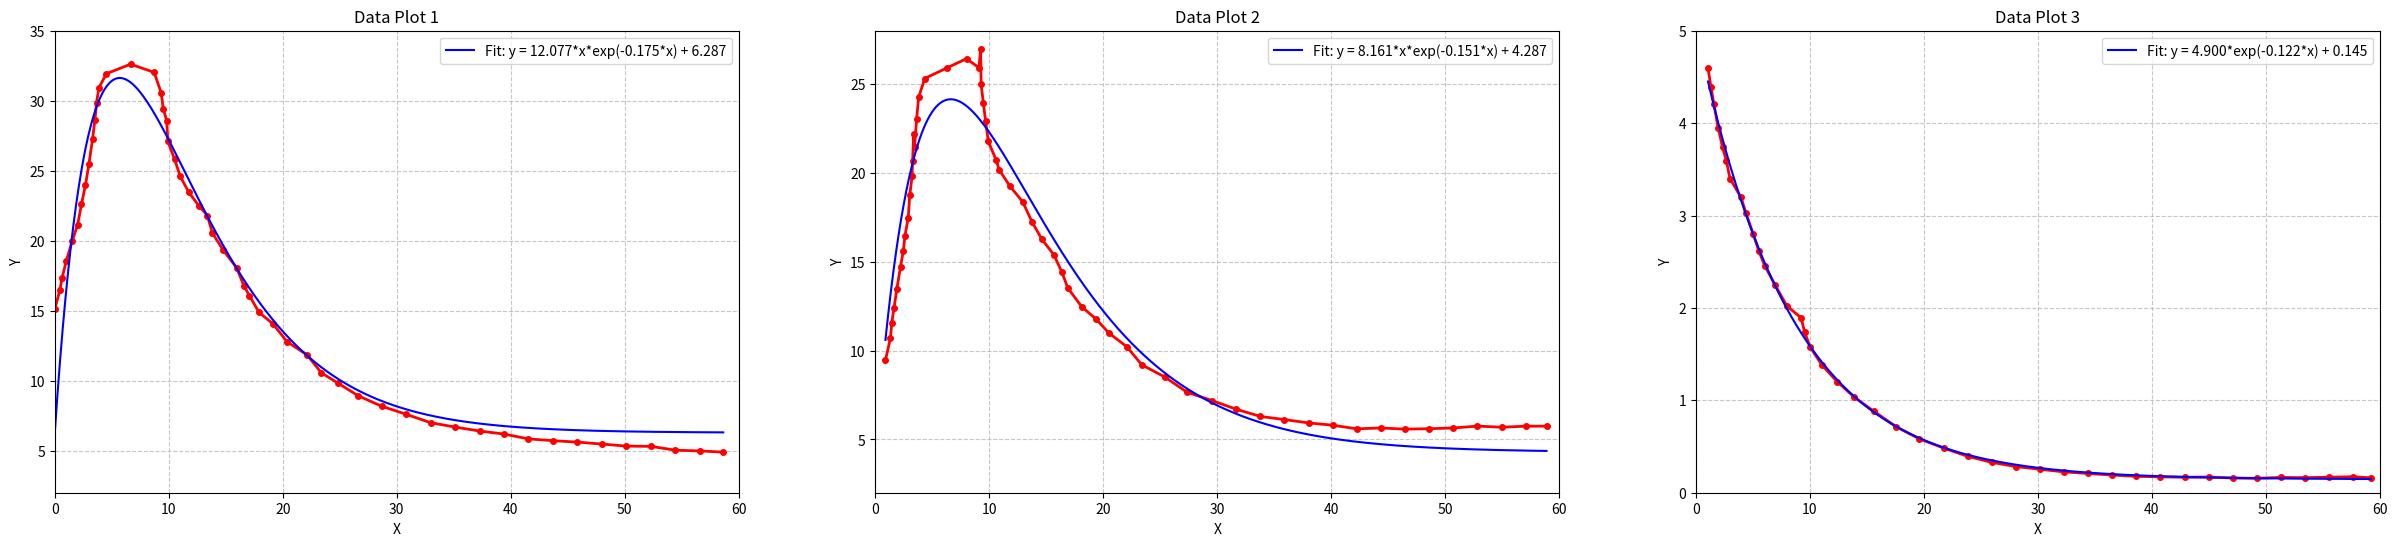

The script that saved this image:
import matplotlib.pyplot as plt
import numpy as np
from scipy.optimize import curve_fit

# 第一组数据
x = [0.0014198, 0.44634, 0.64166, 1.0128, 1.5206, 2.0090, 2.3410, 2.6926, 2.9965, 3.3177, 3.5228, 3.6693, 3.8646, 4.5320, 6.6550, 8.7218, 9.3338, 9.5291, 9.8221, 9.9198, 10.506, 10.994, 11.761, 12.693, 13.387, 13.826, 14.779, 15.953, 16.600, 17.082, 17.904, 19.133, 20.402, 22.128, 23.397, 24.849, 26.620, 28.671, 30.820, 32.969, 35.117, 37.266, 39.414, 41.563, 43.712, 45.860, 48.009, 50.158, 52.306, 54.455, 56.603, 58.654]
y = [15.113, 16.472, 17.344, 18.551, 19.953, 21.155, 22.603, 23.973, 25.477, 27.279, 28.634, 29.863, 30.906, 31.931, 32.612, 32.024, 30.571, 29.402, 28.575, 27.103, 25.835, 24.631, 23.451, 22.447, 21.801, 20.558, 19.323, 18.077, 16.767, 16.080, 14.899, 14.068, 12.772, 11.852, 10.559, 9.8281, 8.9273, 8.1839, 7.6059, 7.0035, 6.6895, 6.4081, 6.1917, 5.8452, 5.7182, 5.6155, 5.4763, 5.3289, 5.3116, 5.0383, 4.9844, 4.9011]

# 修改拟合模型函数，加入常数项 c
def model_func(x, a, b, c):
    return a * x * np.exp(-b * x) + c

# 对第一组数据进行拟合
params, _ = curve_fit(model_func, x, y)
a, b, c = params
print(f'第一组拟合结果: y = {a:.3f}*x*exp(-{b:.3f}*x) + {c:.3f}')

# 添加第三组数据（采用 a*exp(-b*x) + c 拟合）
x3 = [1.0574, 1.3215, 1.5766, 1.9505, 2.3343, 2.6673, 2.9894, 3.9555, 4.3840, 5.0300,
      5.5275, 6.0259, 6.9368, 7.9808, 9.2276, 9.5442, 10.021, 11.074, 12.384, 13.881,
      15.581, 17.587, 19.612, 21.724, 23.838, 25.951, 28.065, 30.180, 32.295, 34.410,
      36.524, 38.639, 40.755, 42.870, 44.985, 47.100, 49.216, 51.331, 53.446, 55.562,
      57.677, 59.215]
y3 = [4.5950, 4.3875, 4.2040, 3.9490, 3.7388, 3.5938, 3.3992, 3.1960, 3.0261, 2.7976,
      2.6122, 2.4589, 2.2498, 2.0205, 1.8931, 1.7350, 1.5759, 1.3784, 1.2032, 1.0349,
      0.88430, 0.71230, 0.58267, 0.48363, 0.39424, 0.32864, 0.28298, 0.25403, 0.22509, 0.20837,
      0.19101, 0.17750, 0.17171, 0.16721, 0.17043, 0.15885, 0.15628, 0.16593, 0.16271, 0.16850,
      0.17300, 0.16130]

# 定义新的模型函数用于第三组数据：a*exp(-b*x) + c
def model_func2(x, a, b, c):
    return a * np.exp(-b * x) + c

# 对第三组数据进行拟合
params3, _ = curve_fit(model_func2, x3, y3)
a3, b3, c3 = params3
print(f'第三组拟合结果: y = {a3:.3f}*exp(-{b3:.3f}*x) + {c3:.3f}')

# 第二组数据
x2 = [0.88386, 1.3244, 1.4399, 1.6323, 1.8825, 2.2097, 2.4503, 2.5946, 2.8833, 3.0180, 3.2201, 3.2682, 3.3645, 3.4415, 3.6211, 3.7975, 4.3268, 6.2514, 7.9983, 9.0902, 9.2345, 9.2827, 9.4751, 9.6676, 9.9082, 10.582, 10.870, 11.809, 12.933, 13.757, 14.610, 15.663, 16.356, 16.880, 18.126, 19.339, 20.494, 22.065, 23.380, 25.401, 27.342, 29.539, 31.656, 33.773, 35.890, 38.007, 40.125, 42.242, 44.359, 46.476, 48.593, 50.710, 52.827, 54.944, 57.061, 58.890]
y2 = [9.4518, 10.708, 11.561, 12.370, 13.465, 14.730, 15.602, 16.452, 17.483, 18.738, 19.800, 20.681, 22.186, 21.447, 23.052, 24.246, 25.311, 25.899, 26.428, 25.916, 26.985, 24.976, 23.925, 22.942, 21.772, 20.745, 20.169, 19.250, 18.366, 17.225, 16.267, 15.387, 14.431, 13.530, 12.449, 11.793, 10.984, 10.217, 9.1973, 8.5119, 7.6580, 7.1860, 6.7014, 6.2932, 6.1173, 5.9289, 5.7996, 5.5957, 5.6435, 5.5795, 5.6025, 5.6442, 5.7481, 5.6872, 5.7444, 5.7490]

# 对第二组数据进行拟合
params2, _ = curve_fit(model_func, x2, y2)
a2, b2, c2 = params2
print(f'第二组拟合结果: y = {a2:.3f}*x*exp(-{b2:.3f}*x) + {c2:.3f}')

# 创建包含三个子图的图形
fig, axs = plt.subplots(1, 3, figsize=(30, 6))

# 子图1：第一组数据
ax = axs[0]
ax.plot(x, y, 'r.-', linewidth=2, markersize=8)
x_fit = np.linspace(min(x), max(x), 1000)
y_fit = model_func(x_fit, a, b, c)
ax.plot(x_fit, y_fit, 'b-', label=f'Fit: y = {a:.3f}*x*exp(-{b:.3f}*x) + {c:.3f}')
ax.set_xlim(0, 60)
ax.set_ylim(2, 35)  # 修改下限为2，上限保持35
ax.grid(True, linestyle='--', alpha=0.7)
ax.set_xlabel('X')
ax.set_ylabel('Y')
ax.set_title('Data Plot 1')
ax.legend()

# 子图2：第二组数据
ax2 = axs[1]
ax2.plot(x2, y2, 'r.-', linewidth=2, markersize=8)
x2_fit = np.linspace(min(x2), max(x2), 1000)
y2_fit = model_func(x2_fit, a2, b2, c2)
ax2.plot(x2_fit, y2_fit, 'b-', label=f'Fit: y = {a2:.3f}*x*exp(-{b2:.3f}*x) + {c2:.3f}')
ax2.set_xlim(0, 60)
ax2.set_ylim(2, 28)  # 修改下限为2，上限改为28
ax2.grid(True, linestyle='--', alpha=0.7)
ax2.set_xlabel('X')
ax2.set_ylabel('Y')
ax2.set_title('Data Plot 2')
ax2.legend()

# 子图3：第三组数据（用 a*exp(-b*x) + c 拟合）
ax3 = axs[2]
ax3.plot(x3, y3, 'r.-', linewidth=2, markersize=8)
x3_fit = np.linspace(min(x3), max(x3), 1000)
y3_fit = model_func2(x3_fit, a3, b3, c3)
ax3.plot(x3_fit, y3_fit, 'b-', label=f'Fit: y = {a3:.3f}*exp(-{b3:.3f}*x) + {c3:.3f}')
ax3.set_xlim(0, 60)
ax3.set_ylim(0, 5)
ax3.grid(True, linestyle='--', alpha=0.7)
ax3.set_xlabel('X')
ax3.set_ylabel('Y')
ax3.set_title('Data Plot 3')
ax3.legend()

plt.show()